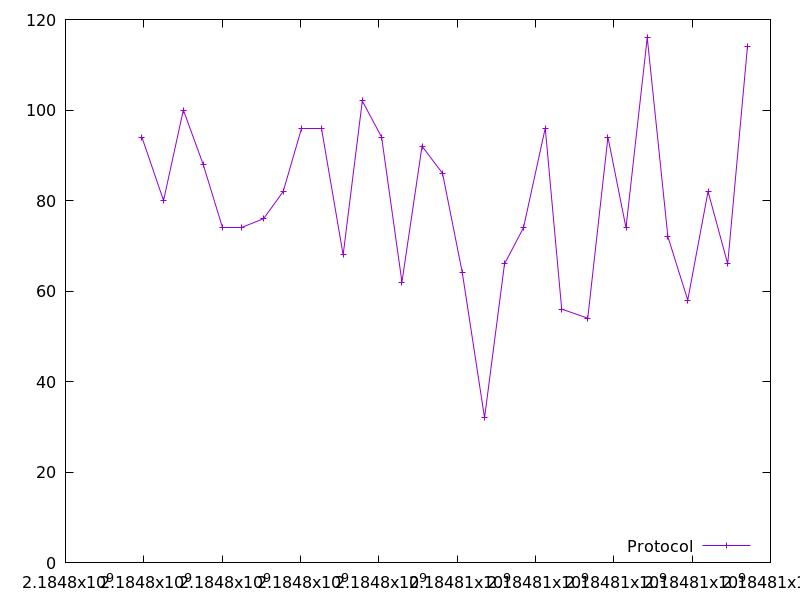

Values plotted in this chart, from the file beside it:
2184797950.661645, 94.0
2184798504, 80.0
2184799009, 100.0
2184799515, 88.0
2184800020, 74.0
2184800488, 74.0
2184801058, 76.0
2184801559, 82.0
2184802034, 96.0
2184802528, 96.0
2184803089, 68.0
2184803578, 102.0
2184804072, 94.0
2184804591, 62.0
2184805104, 92.0
2184805628, 86.0
2184806133, 64.0
2184806699, 32.0
2184807209, 66.0
2184807695, 74.0
2184808250, 96.0
2184808670, 56.0
2184809335, 54.0
2184809851, 94.0
2184810311, 74.0
2184810854, 116.0
2184811382, 72.0
2184811888, 58.0
2184812407, 82.0
2184812908, 66.0
2184813413, 114.0
